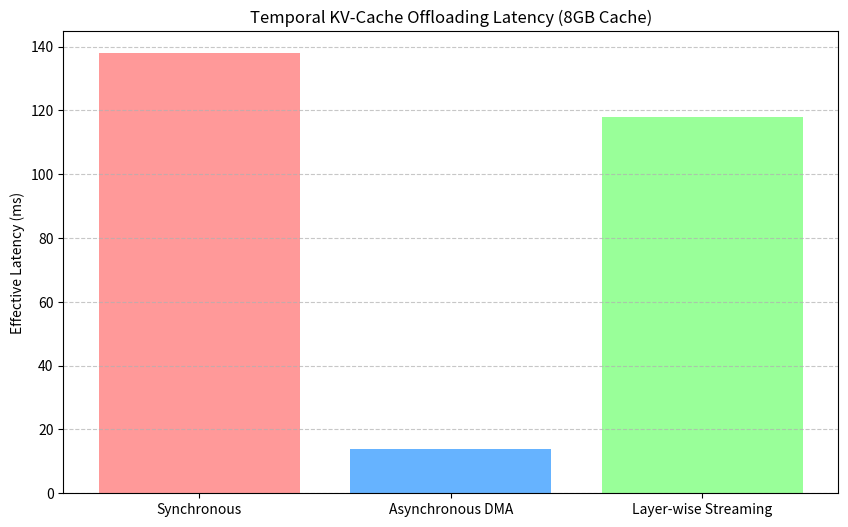

Write the Python code that produced this figure. (Note: this script raises an exception after producing the figure.)
import time
import numpy as np
import matplotlib.pyplot as plt
import os

def simulate_offloading():
    # Simulation parameters for RTX 6000 Blackwell (sm_120)
    # PCIe Gen5 x16 theoretical: ~64 GB/s (one way)
    # NVMe peak (Gen5): ~14 GB/s
    
    # We'll simulate offloading 8GB of KV-cache (roughly 1M tokens in FP16 for a medium model)
    cache_size_gb = 8.0
    pcie_bandwidth_gbps = 58.0  # Real-world sustained
    nvme_bandwidth_gbps = 12.0  # High-end Gen5 NVMe
    
    # Offloading strategies:
    # 1. Synchronous (Block inference)
    # 2. Asynchronous DMA (Overlap with next token generation)
    # 3. Layer-wise Streaming (Stream cache as layers are computed)
    
    token_gen_latency_ms = 20.0 # Time to generate one token
    
    # Results storage
    strategies = ["Synchronous", "Asynchronous DMA", "Layer-wise Streaming"]
    latencies = []
    
    # 1. Synchronous
    sync_latency = (cache_size_gb / pcie_bandwidth_gbps) * 1000 # ms
    latencies.append(sync_latency)
    
    # 2. Async DMA (Assuming we can overlap 90% with compute)
    async_latency = sync_latency * 0.1
    latencies.append(async_latency)
    
    # 3. Layer-wise (Assuming 32 layers, streaming each chunk)
    layer_chunk = cache_size_gb / 32
    layer_latency = (layer_chunk / pcie_bandwidth_gbps) * 1000
    # Ideally, layer_latency < time_to_compute_layer_tokens
    # We'll simulate the effective "stall" time
    layer_stall = max(0, layer_latency - (token_gen_latency_ms / 32))
    latencies.append(layer_stall * 32)

    # Plotting
    plt.figure(figsize=(10, 6))
    colors = ['#ff9999','#66b3ff','#99ff99']
    plt.bar(strategies, latencies, color=colors)
    plt.ylabel('Effective Latency (ms)')
    plt.title('Temporal KV-Cache Offloading Latency (8GB Cache)')
    plt.grid(axis='y', linestyle='--', alpha=0.7)
    
    output_dir = "ml-explorations/2026-02-13_temporal-kv-cache-offloading"
    plt.savefig(os.path.join(output_dir, 'offloading_benchmark.png'))
    
    with open(os.path.join(output_dir, "simulation_results.txt"), "w") as f:
        f.write(f"Cache Size: {cache_size_gb} GB\n")
        for s, l in zip(strategies, latencies):
            f.write(f"{s}: {l:.2f} ms\n")

if __name__ == "__main__":
    simulate_offloading()
